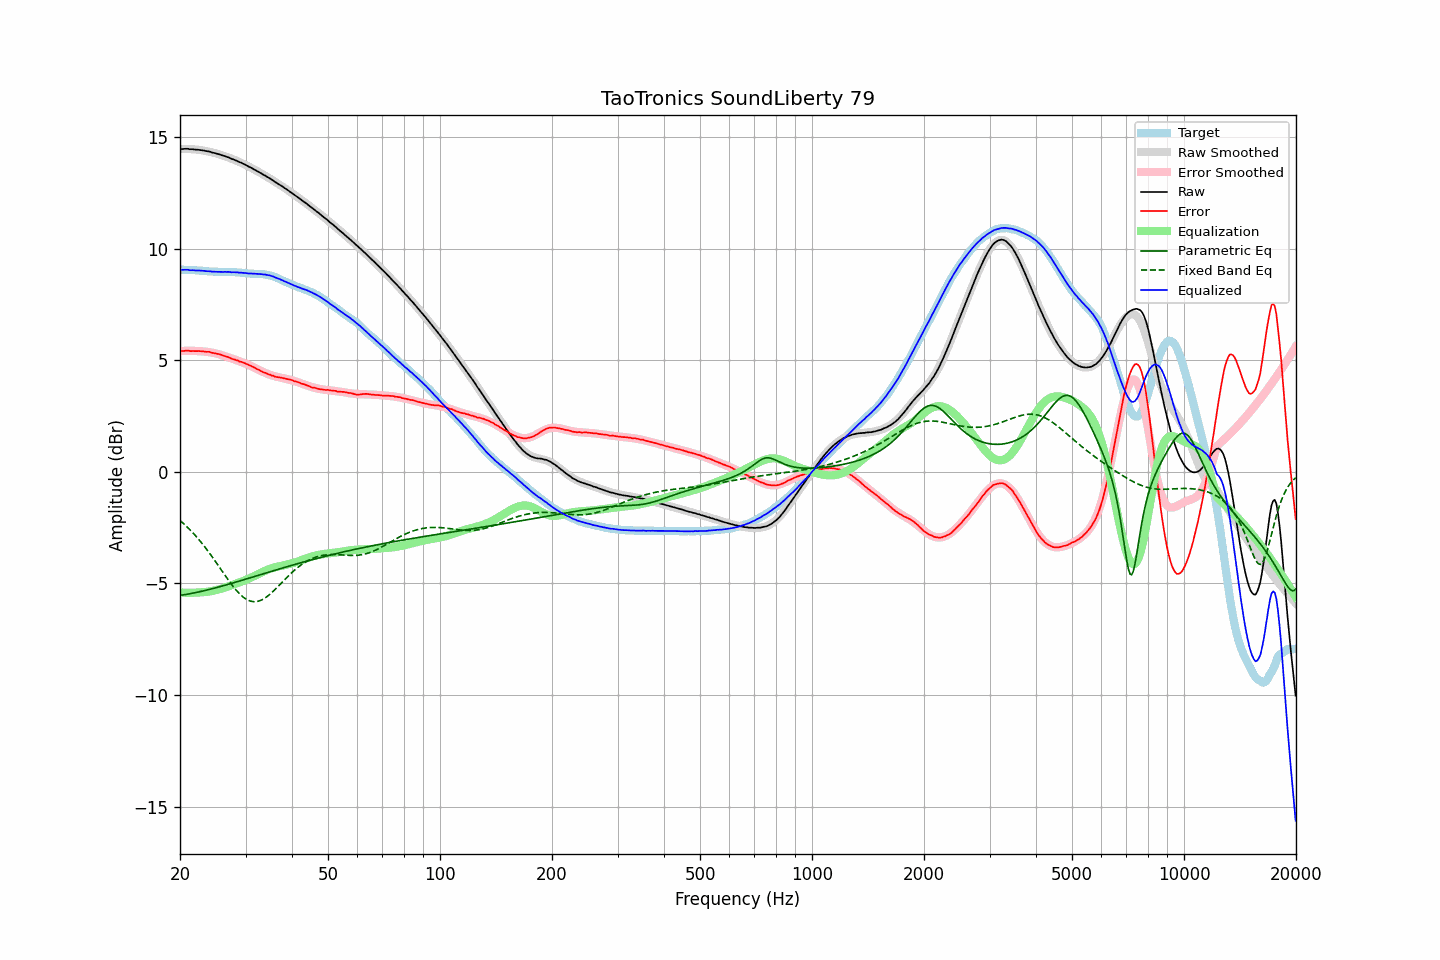

The file beside this chart, header and first rows:
frequency, raw, error, smoothed, error_smoothed, equalization, parametric_eq, fixed_band_eq, equalized_raw, equalized_smoothed, target
20.00, 14.46, 5.41, 14.46, 5.41, -5.41, -5.54, -2.18, 9.06, 9.06, 9.05
20.20, 14.46, 5.41, 14.47, 5.41, -5.41, -5.53, -2.24, 9.05, 9.05, 9.05
20.40, 14.46, 5.41, 14.47, 5.42, -5.42, -5.52, -2.31, 9.05, 9.05, 9.05
20.61, 14.47, 5.42, 14.47, 5.42, -5.42, -5.51, -2.37, 9.06, 9.05, 9.05
20.81, 14.47, 5.43, 14.47, 5.42, -5.42, -5.49, -2.44, 9.05, 9.05, 9.04
21.02, 14.47, 5.43, 14.47, 5.42, -5.42, -5.48, -2.51, 9.05, 9.04, 9.04
21.23, 14.45, 5.41, 14.46, 5.42, -5.42, -5.47, -2.58, 9.03, 9.04, 9.04
21.44, 14.45, 5.41, 14.46, 5.42, -5.42, -5.45, -2.66, 9.03, 9.04, 9.05
21.66, 14.45, 5.42, 14.45, 5.42, -5.42, -5.44, -2.73, 9.03, 9.03, 9.04
21.87, 14.44, 5.41, 14.45, 5.42, -5.42, -5.42, -2.81, 9.03, 9.03, 9.04
22.09, 14.43, 5.41, 14.44, 5.41, -5.41, -5.41, -2.89, 9.02, 9.03, 9.03
22.31, 14.43, 5.41, 14.43, 5.41, -5.41, -5.39, -2.97, 9.02, 9.02, 9.02
22.54, 14.42, 5.41, 14.42, 5.41, -5.41, -5.38, -3.06, 9.02, 9.02, 9.01
22.76, 14.41, 5.40, 14.41, 5.40, -5.40, -5.36, -3.15, 9.01, 9.01, 9.01
22.99, 14.40, 5.39, 14.40, 5.40, -5.40, -5.34, -3.23, 9.01, 9.01, 9.01
23.22, 14.39, 5.39, 14.39, 5.39, -5.39, -5.33, -3.32, 9.01, 9.00, 9.00
23.45, 14.37, 5.38, 14.38, 5.38, -5.38, -5.31, -3.42, 8.99, 9.00, 9.00
23.69, 14.36, 5.38, 14.36, 5.37, -5.37, -5.29, -3.51, 8.99, 8.99, 8.99
23.92, 14.35, 5.38, 14.35, 5.36, -5.36, -5.28, -3.61, 8.99, 8.98, 8.98
24.16, 14.33, 5.36, 14.33, 5.35, -5.35, -5.26, -3.71, 8.98, 8.98, 8.97
24.40, 14.30, 5.33, 14.31, 5.34, -5.34, -5.24, -3.81, 8.97, 8.97, 8.97
24.65, 14.29, 5.32, 14.30, 5.32, -5.32, -5.22, -3.91, 8.97, 8.97, 8.97
24.89, 14.27, 5.30, 14.28, 5.31, -5.31, -5.20, -4.01, 8.97, 8.97, 8.97
25.14, 14.25, 5.29, 14.26, 5.29, -5.29, -5.18, -4.12, 8.96, 8.96, 8.97
25.39, 14.23, 5.28, 14.23, 5.27, -5.27, -5.16, -4.22, 8.96, 8.96, 8.96
25.65, 14.21, 5.26, 14.21, 5.25, -5.25, -5.14, -4.32, 8.96, 8.96, 8.95
25.91, 14.19, 5.23, 14.19, 5.23, -5.23, -5.12, -4.43, 8.95, 8.96, 8.95
26.16, 14.16, 5.20, 14.17, 5.21, -5.21, -5.10, -4.53, 8.96, 8.96, 8.96
26.43, 14.14, 5.19, 14.14, 5.18, -5.18, -5.08, -4.64, 8.96, 8.96, 8.96
26.69, 14.11, 5.16, 14.11, 5.16, -5.16, -5.06, -4.74, 8.96, 8.96, 8.96
26.96, 14.09, 5.14, 14.09, 5.13, -5.13, -5.04, -4.84, 8.96, 8.95, 8.95
27.23, 14.06, 5.11, 14.06, 5.11, -5.11, -5.02, -4.94, 8.95, 8.95, 8.95
27.50, 14.02, 5.08, 14.03, 5.09, -5.09, -5.00, -5.04, 8.94, 8.95, 8.95
27.77, 14.00, 5.05, 14.01, 5.06, -5.06, -4.98, -5.13, 8.94, 8.95, 8.96
28.05, 13.97, 5.03, 13.98, 5.03, -5.03, -4.96, -5.22, 8.94, 8.94, 8.94
28.33, 13.94, 5.00, 13.94, 5.01, -5.01, -4.94, -5.31, 8.94, 8.94, 8.94
28.62, 13.91, 4.99, 13.91, 4.98, -4.98, -4.92, -5.39, 8.93, 8.93, 8.93
28.90, 13.87, 4.94, 13.88, 4.95, -4.95, -4.89, -5.46, 8.92, 8.93, 8.94
29.19, 13.85, 4.93, 13.85, 4.93, -4.93, -4.87, -5.53, 8.93, 8.92, 8.92
29.48, 13.81, 4.91, 13.81, 4.90, -4.90, -4.85, -5.60, 8.91, 8.91, 8.91
29.78, 13.78, 4.88, 13.78, 4.87, -4.87, -4.83, -5.65, 8.91, 8.91, 8.91
30.08, 13.75, 4.84, 13.74, 4.84, -4.84, -4.81, -5.70, 8.90, 8.90, 8.90
30.38, 13.71, 4.82, 13.71, 4.81, -4.81, -4.79, -5.74, 8.89, 8.90, 8.89
30.68, 13.66, 4.78, 13.67, 4.78, -4.78, -4.76, -5.77, 8.88, 8.89, 8.88
30.99, 13.63, 4.75, 13.63, 4.75, -4.75, -4.74, -5.80, 8.89, 8.89, 8.88
31.30, 13.59, 4.72, 13.59, 4.71, -4.71, -4.72, -5.81, 8.88, 8.88, 8.88
31.61, 13.55, 4.68, 13.56, 4.68, -4.68, -4.70, -5.82, 8.88, 8.88, 8.87
31.93, 13.52, 4.65, 13.52, 4.64, -4.64, -4.68, -5.82, 8.87, 8.87, 8.87
32.24, 13.47, 4.60, 13.48, 4.61, -4.61, -4.65, -5.81, 8.87, 8.87, 8.87
32.57, 13.43, 4.58, 13.44, 4.57, -4.57, -4.63, -5.79, 8.86, 8.87, 8.86
32.89, 13.39, 4.53, 13.40, 4.53, -4.53, -4.61, -5.77, 8.86, 8.86, 8.86
33.22, 13.35, 4.50, 13.35, 4.50, -4.50, -4.59, -5.73, 8.85, 8.85, 8.86
33.55, 13.30, 4.45, 13.31, 4.47, -4.47, -4.57, -5.69, 8.84, 8.85, 8.85
33.89, 13.27, 4.44, 13.27, 4.43, -4.43, -4.54, -5.65, 8.84, 8.84, 8.84
34.23, 13.22, 4.40, 13.23, 4.40, -4.40, -4.52, -5.60, 8.82, 8.82, 8.82
34.57, 13.18, 4.37, 13.18, 4.37, -4.37, -4.50, -5.54, 8.81, 8.81, 8.82
34.92, 13.14, 4.35, 13.14, 4.35, -4.35, -4.48, -5.48, 8.80, 8.79, 8.79
35.27, 13.10, 4.31, 13.09, 4.32, -4.32, -4.46, -5.42, 8.77, 8.77, 8.78
35.62, 13.05, 4.31, 13.05, 4.30, -4.30, -4.44, -5.35, 8.75, 8.75, 8.75
35.97, 12.99, 4.26, 13.00, 4.28, -4.28, -4.41, -5.28, 8.71, 8.72, 8.73
... 635 more rows
